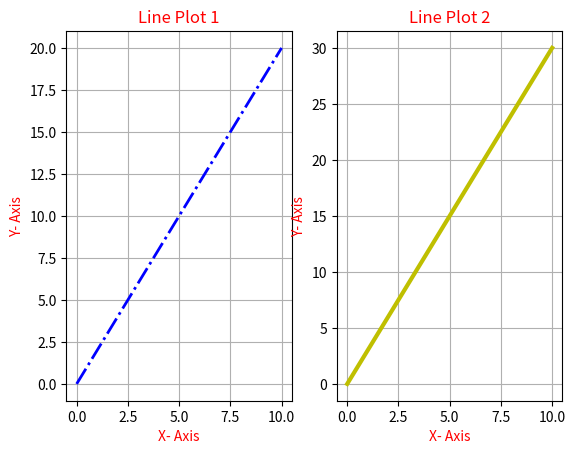

The matplotlib source for this figure:
import numpy as np
from matplotlib import pyplot as plt
p = np.array([0,10])
p2 = p*2
p3 = p*3
#       row,colomn,index  
plt.subplot(1,2,1)
plt.plot(p,p2,color = 'b',ls = '-.',linewidth = 2)
plt.title("Line Plot 1",color = "r")
plt.xlabel("X- Axis",color = 'r')
plt.ylabel("Y- Axis",color = 'r')
plt.grid(True)

#       row,colomn,index  
plt.subplot(1,2,2)
plt.plot(p,p3,color = 'y',ls = '-',linewidth = 3)
plt.title("Line Plot 2",color = "r")
plt.xlabel("X- Axis",color = 'r')
plt.ylabel("Y- Axis",color = 'r')
plt.grid(True)
plt.show()